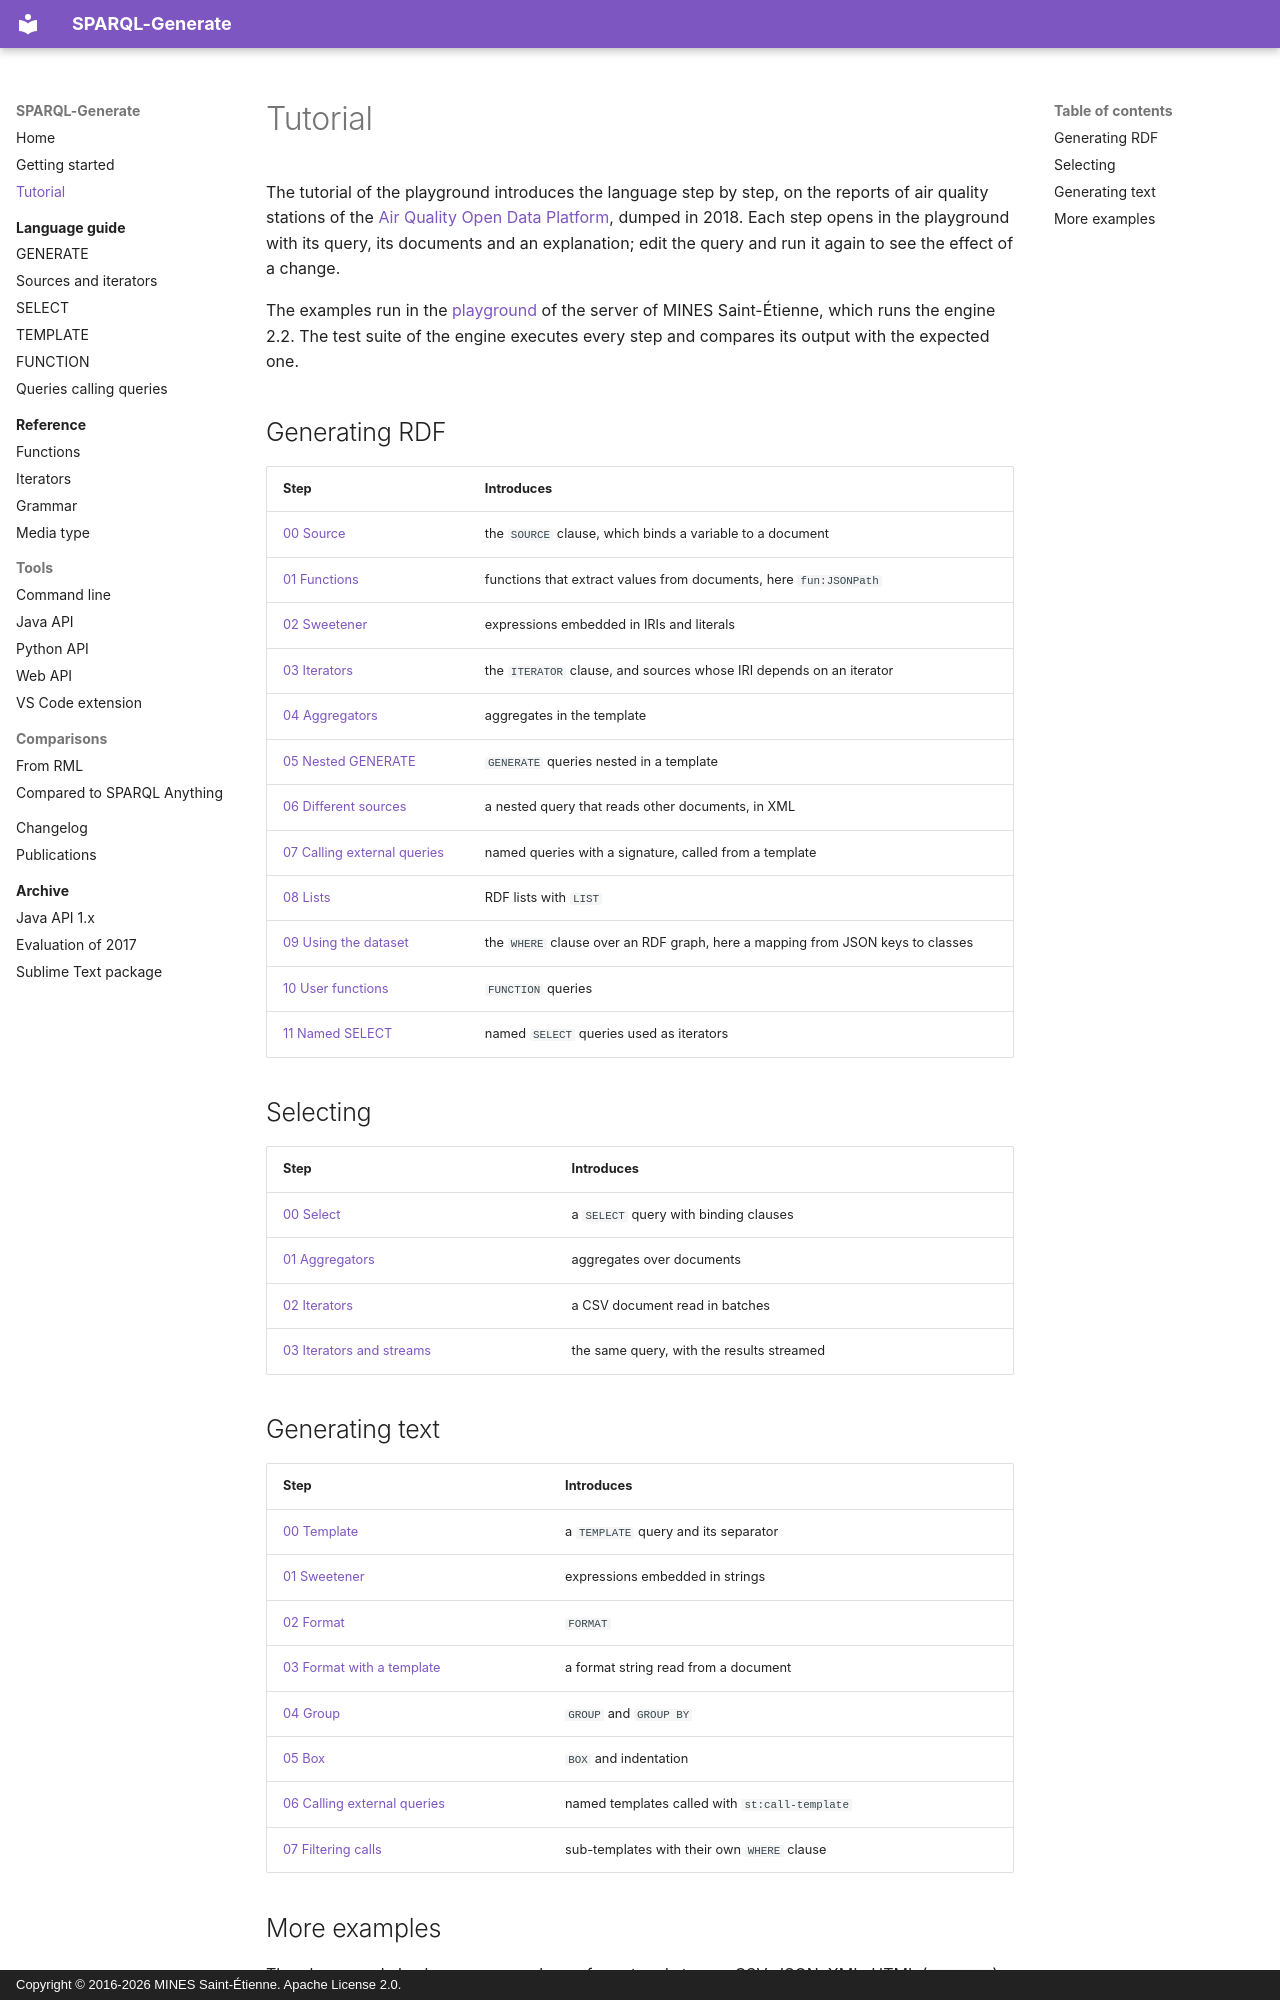

repository: sparql-generate/sparql-generate · page: tutorial/index.html · generator: mkdocs · copyright: Copyright © 2016-2026 MINES Saint-Étienne. Apache License 2.0.

# Tutorial

The tutorial of the playground introduces the language step by step, on the reports of air quality stations of the [Air Quality Open Data Platform](https://aqicn.org/api/), dumped in 2018. Each step opens in the playground with its query, its documents and an explanation; edit the query and run it again to see the effect of a change.

The examples run in the [playground](https://ci.mines-stetienne.fr/sparql-generate/playground.html) of the server of MINES Saint-Étienne, which runs the engine 2.2. The test suite of the engine executes every step and compares its output with the expected one.

## Generating RDF

| Step | Introduces |
|:--|:--|
| [00 Source](https://ci.mines-stetienne.fr/sparql-generate/playground.html#ex=example/generate/00-Source) | the `SOURCE` clause, which binds a variable to a document |
| [01 Functions](https://ci.mines-stetienne.fr/sparql-generate/playground.html#ex=example/generate/01-Functions) | functions that extract values from documents, here `fun:JSONPath` |
| [02 Sweetener](https://ci.mines-stetienne.fr/sparql-generate/playground.html#ex=example/generate/02-Sweetener) | expressions embedded in IRIs and literals |
| [03 Iterators](https://ci.mines-stetienne.fr/sparql-generate/playground.html#ex=example/generate/03-Iterators) | the `ITERATOR` clause, and sources whose IRI depends on an iterator |
| [04 Aggregators](https://ci.mines-stetienne.fr/sparql-generate/playground.html#ex=example/generate/04-Aggregators) | aggregates in the template |
| [05 Nested GENERATE](https://ci.mines-stetienne.fr/sparql-generate/playground.html#ex=example/generate/05-NestedGenerate) | `GENERATE` queries nested in a template |
| [06 Different sources](https://ci.mines-stetienne.fr/sparql-generate/playground.html#ex=example/generate/06-DifferentSources) | a nested query that reads other documents, in XML |
| [07 Calling external queries](https://ci.mines-stetienne.fr/sparql-generate/playground.html#ex=example/generate/07-CallingExternalQueries) | named queries with a signature, called from a template |
| [08 Lists](https://ci.mines-stetienne.fr/sparql-generate/playground.html#ex=example/generate/08-Lists) | RDF lists with `LIST` |
| [09 Using the dataset](https://ci.mines-stetienne.fr/sparql-generate/playground.html#ex=example/generate/09-UsingDataset) | the `WHERE` clause over an RDF graph, here a mapping from JSON keys to classes |
| [10 User functions](https://ci.mines-stetienne.fr/sparql-generate/playground.html#ex=example/generate/10-UserFunctions) | `FUNCTION` queries |
| [11 Named SELECT](https://ci.mines-stetienne.fr/sparql-generate/playground.html#ex=example/generate/11-NamedSelect) | named `SELECT` queries used as iterators |

## Selecting

| Step | Introduces |
|:--|:--|
| [00 Select](https://ci.mines-stetienne.fr/sparql-generate/playground.html#ex=example/select/00-Select) | a `SELECT` query with binding clauses |
| [01 Aggregators](https://ci.mines-stetienne.fr/sparql-generate/playground.html#ex=example/select/01-Aggregators) | aggregates over documents |
| [02 Iterators](https://ci.mines-stetienne.fr/sparql-generate/playground.html#ex=example/select/02-Iterators) | a CSV document read in batches |
| [03 Iterators and streams](https://ci.mines-stetienne.fr/sparql-generate/playground.html#ex=example/select/03-Iterators-Streams) | the same query, with the results streamed |
